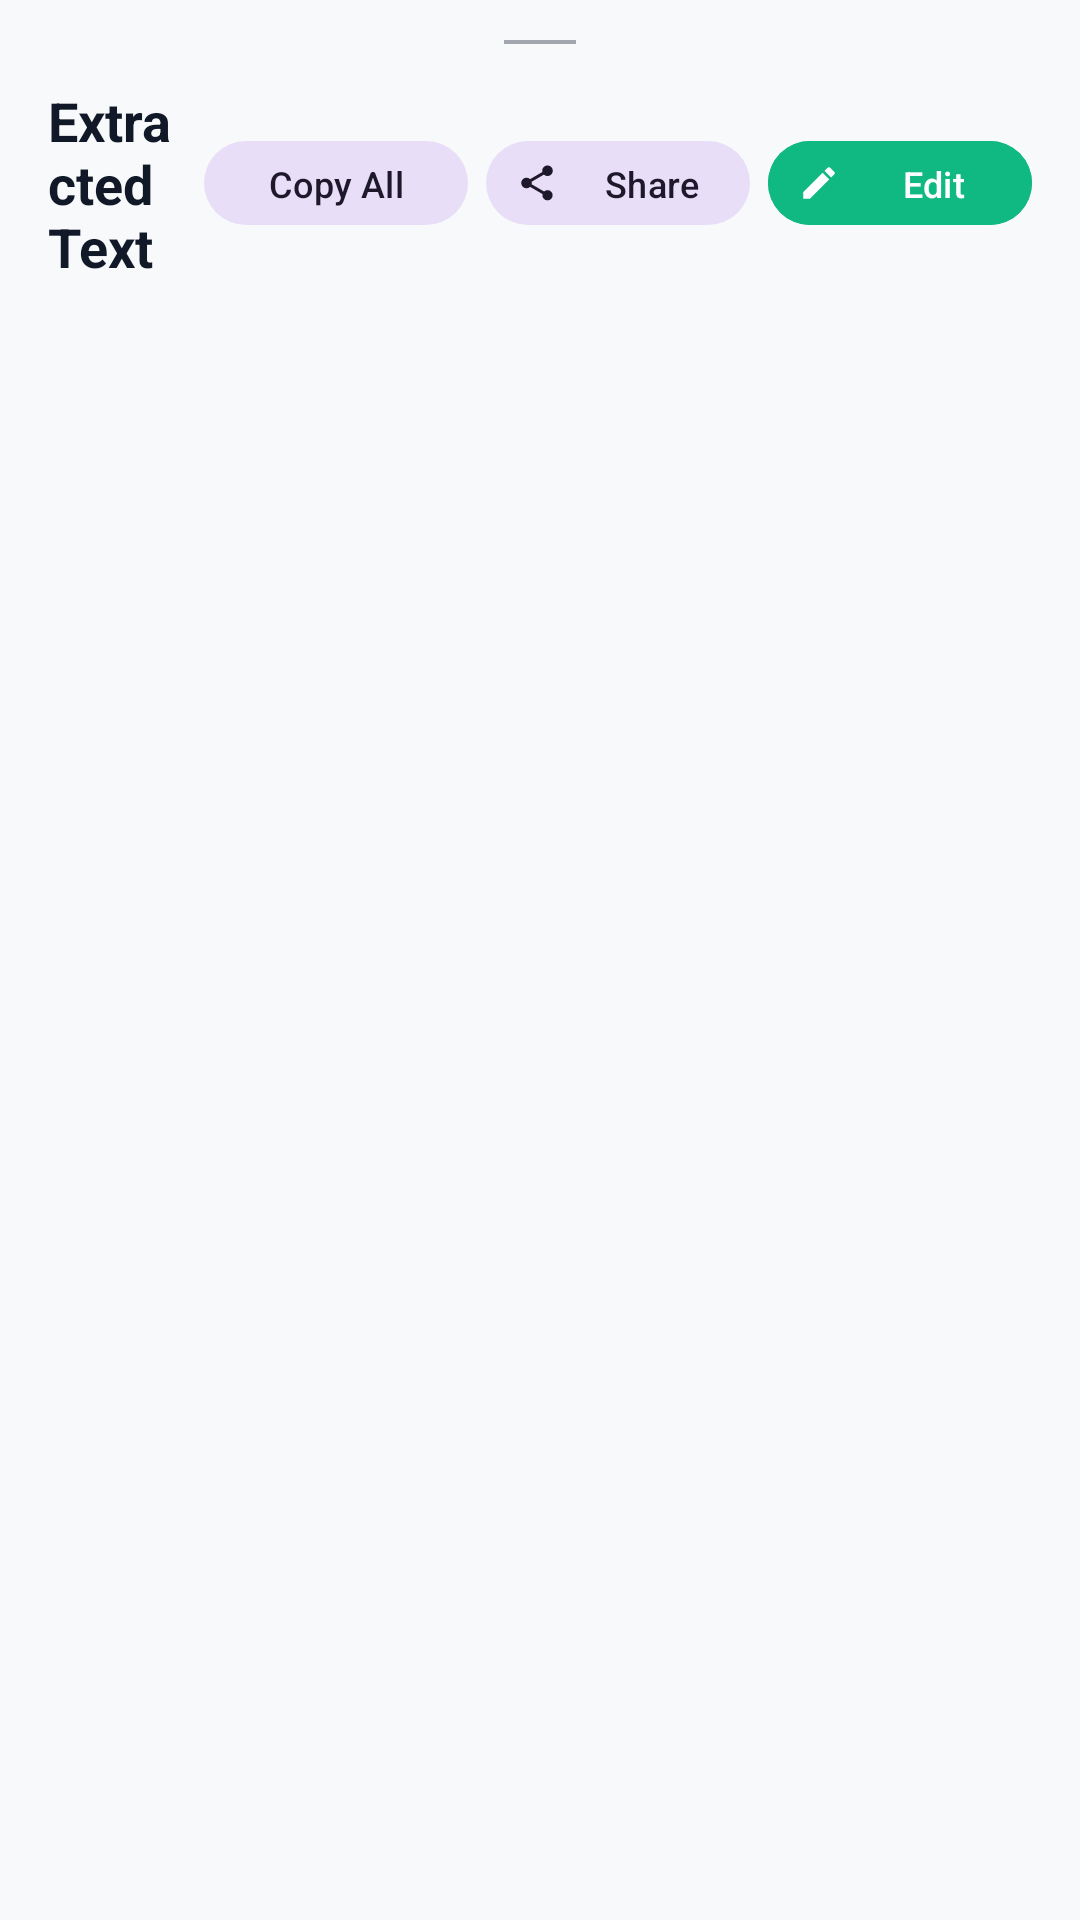

Produce the Android XML layout that renders to this screen, including the resource entries it uses.
<!-- AndroidManifest.xml: application theme Theme.AnScanner -->
<!-- res/layout/dialog_ocr_text_bottom_sheet.xml -->
<?xml version="1.0" encoding="utf-8"?>
<LinearLayout xmlns:android="http://schemas.android.com/apk/res/android"
    xmlns:app="http://schemas.android.com/apk/res-auto"
    android:layout_width="match_parent"
    android:layout_height="wrap_content"
    android:orientation="vertical"
    android:paddingHorizontal="16dp"
    android:paddingTop="12dp"
    android:paddingBottom="24dp">

    
    <View
        android:layout_width="36dp"
        android:layout_height="4dp"
        android:layout_gravity="center_horizontal"
        android:layout_marginBottom="12dp"
        android:background="@drawable/ic_drag_handle"
        android:backgroundTint="@color/text_secondary" />

    
    <LinearLayout
        android:layout_width="match_parent"
        android:layout_height="wrap_content"
        android:gravity="center_vertical"
        android:orientation="horizontal"
        android:layout_marginBottom="12dp">

        <TextView
            android:id="@+id/tvBottomSheetTitle"
            android:layout_width="0dp"
            android:layout_height="wrap_content"
            android:layout_weight="1"
            android:text="@string/ocr_title"
            android:textColor="@color/text_primary"
            android:textSize="18sp"
            android:textStyle="bold" />

        <com.google.android.material.button.MaterialButton
            android:id="@+id/btnBottomSheetCopy"
            style="@style/Widget.Material3.Button.TonalButton"
            android:layout_width="wrap_content"
            android:layout_height="36dp"
            android:layout_marginEnd="6dp"
            android:paddingHorizontal="10dp"
            android:text="@string/ocr_dialog_copy"
            android:textSize="12sp"
            app:cornerRadius="18dp"
            app:icon="@drawable/ic_copy"
            app:iconSize="14dp" />

        <com.google.android.material.button.MaterialButton
            android:id="@+id/btnBottomSheetShare"
            style="@style/Widget.Material3.Button.TonalButton"
            android:layout_width="wrap_content"
            android:layout_height="36dp"
            android:layout_marginEnd="6dp"
            android:paddingHorizontal="10dp"
            android:text="@string/ocr_dialog_share"
            android:textSize="12sp"
            app:cornerRadius="18dp"
            app:icon="@drawable/ic_share"
            app:iconSize="14dp" />

        <com.google.android.material.button.MaterialButton
            android:id="@+id/btnBottomSheetEdit"
            style="@style/Widget.Material3.Button"
            android:layout_width="wrap_content"
            android:layout_height="36dp"
            android:backgroundTint="@color/accent_mint"
            android:paddingHorizontal="10dp"
            android:text="@string/ocr_edit"
            android:textColor="@color/text_on_accent"
            android:textSize="12sp"
            app:cornerRadius="18dp"
            app:icon="@drawable/ic_edit"
            app:iconSize="14dp"
            app:iconTint="@color/text_on_accent" />

    </LinearLayout>

    
    <androidx.core.widget.NestedScrollView
        android:layout_width="match_parent"
        android:layout_height="0dp"
        android:layout_weight="1"
        android:maxHeight="400dp"
        android:fillViewport="true">

        <FrameLayout
            android:layout_width="match_parent"
            android:layout_height="wrap_content"
            android:padding="8dp">

            <TextView
                android:id="@+id/tvBottomSheetContent"
                android:layout_width="match_parent"
                android:layout_height="wrap_content"
                android:lineSpacingExtra="4dp"
                android:textColor="@color/text_primary"
                android:textIsSelectable="true"
                android:textSize="14sp" />

            <EditText
                android:id="@+id/etBottomSheetContent"
                android:layout_width="match_parent"
                android:layout_height="wrap_content"
                android:background="@drawable/bg_card"
                android:gravity="top|start"
                android:inputType="textMultiLine"
                android:lineSpacingExtra="4dp"
                android:minLines="6"
                android:padding="12dp"
                android:textColor="@color/text_primary"
                android:textSize="14sp"
                android:visibility="gone" />

        </FrameLayout>

    </androidx.core.widget.NestedScrollView>

</LinearLayout>
<!-- resources referenced by this layout -->
<resources>
  <color name="accent_mint">#FF10B981</color>
  <color name="text_on_accent">#FFFFFFFF</color>
  <color name="text_primary">#FF111827</color>
  <color name="text_secondary">#FF4B5563</color>
  <!-- drawable bg_card (drawable) -->
  <?xml version="1.0" encoding="utf-8"?>
  <shape xmlns:android="http://schemas.android.com/apk/res/android"
      android:shape="rectangle">
      <solid android:color="@color/surface_card" />
      <corners android:radius="@dimen/radius_lg" />
  </shape>
  <string name="ocr_dialog_copy">Copy All</string>
  <string name="ocr_dialog_share">Share</string>
  <string name="ocr_edit">Edit</string>
  <string name="ocr_title">Extracted Text</string>
  <color name="surface_card">#FFFFFFFF</color>
  <dimen name="radius_lg">16dp</dimen>
  <color name="md_theme_primary">#FF10B981</color>
  <color name="md_theme_onPrimary">#FFFFFFFF</color>
  <color name="md_theme_primaryContainer">#FFE6F4EA</color>
  <color name="md_theme_onPrimaryContainer">#FF065F46</color>
  <color name="md_theme_secondary">#FF059669</color>
  <color name="md_theme_onSecondary">#FFFFFFFF</color>
  <color name="md_theme_error">#FFEF4444</color>
  <color name="md_theme_onError">#FFFFFFFF</color>
  <color name="md_theme_background">#FFF8F9FA</color>
  <color name="md_theme_onBackground">#FF111827</color>
  <color name="md_theme_surface">#FFFFFFFF</color>
  <color name="md_theme_onSurface">#FF111827</color>
  <color name="md_theme_surfaceVariant">#FFF1F3F5</color>
  <color name="md_theme_onSurfaceVariant">#FF4B5563</color>
  <color name="md_theme_outline">#FFE5E7EB</color>
  <color name="status_bar">#FFF8F9FA</color>
  <color name="navigation_bar">#FFFFFFFF</color>
  <color name="background_primary">#FFF8F9FA</color>
  <color name="text_hint">#FF9CA3AF</color>
  <style name="ShapeAppearance.AnScanner.SmallComponent" parent="ShapeAppearance.Material3.SmallComponent">
          <item name="cornerFamily">rounded</item>
          <item name="cornerSize">@dimen/radius_sm</item>
      </style>
  <style name="ShapeAppearance.AnScanner.MediumComponent" parent="ShapeAppearance.Material3.MediumComponent">
          <item name="cornerFamily">rounded</item>
          <item name="cornerSize">@dimen/radius_lg</item>
      </style>
  <style name="ShapeAppearance.AnScanner.LargeComponent" parent="ShapeAppearance.Material3.LargeComponent">
          <item name="cornerFamily">rounded</item>
          <item name="cornerSize">@dimen/radius_xl</item>
      </style>
  <dimen name="button_height_primary">52dp</dimen>
  <style name="TextAppearance.AnScanner.Button" parent="TextAppearance.Material3.LabelLarge">
          <item name="android:textSize">15sp</item>
          <item name="android:fontFamily">sans-serif-medium</item>
          <item name="android:letterSpacing">0.02</item>
      </style>
  <dimen name="button_corner_radius">12dp</dimen>
  <color name="accent_mint_ripple">#3310B981</color>
  <dimen name="elevation_card">2dp</dimen>
  <dimen name="card_padding">16dp</dimen>
  <dimen name="text_input_corner_radius">12dp</dimen>
  <color name="divider">#FFE5E7EB</color>
  <color name="surface_elevated">#FFFFFFFF</color>
  <style name="ThemeOverlay.AnScanner.TextInput" parent="">
          <item name="editTextStyle">@style/Widget.AnScanner.TextInputEditText</item>
          <item name="android:textColorPrimary">?attr/colorOnSurface</item>
          <item name="android:textColor">?attr/colorOnSurface</item>
      </style>
  <style name="Widget.AnScanner.BottomSheet" parent="Widget.Material3.BottomSheet">
          <item name="backgroundTint">@color/surface_card</item>
          <item name="shapeAppearance">@style/ShapeAppearance.AnScanner.BottomSheet</item>
      </style>
  <dimen name="radius_sm">8dp</dimen>
  <dimen name="radius_xl">24dp</dimen>
  <dimen name="radius_bottom_sheet">28dp</dimen>
</resources>
